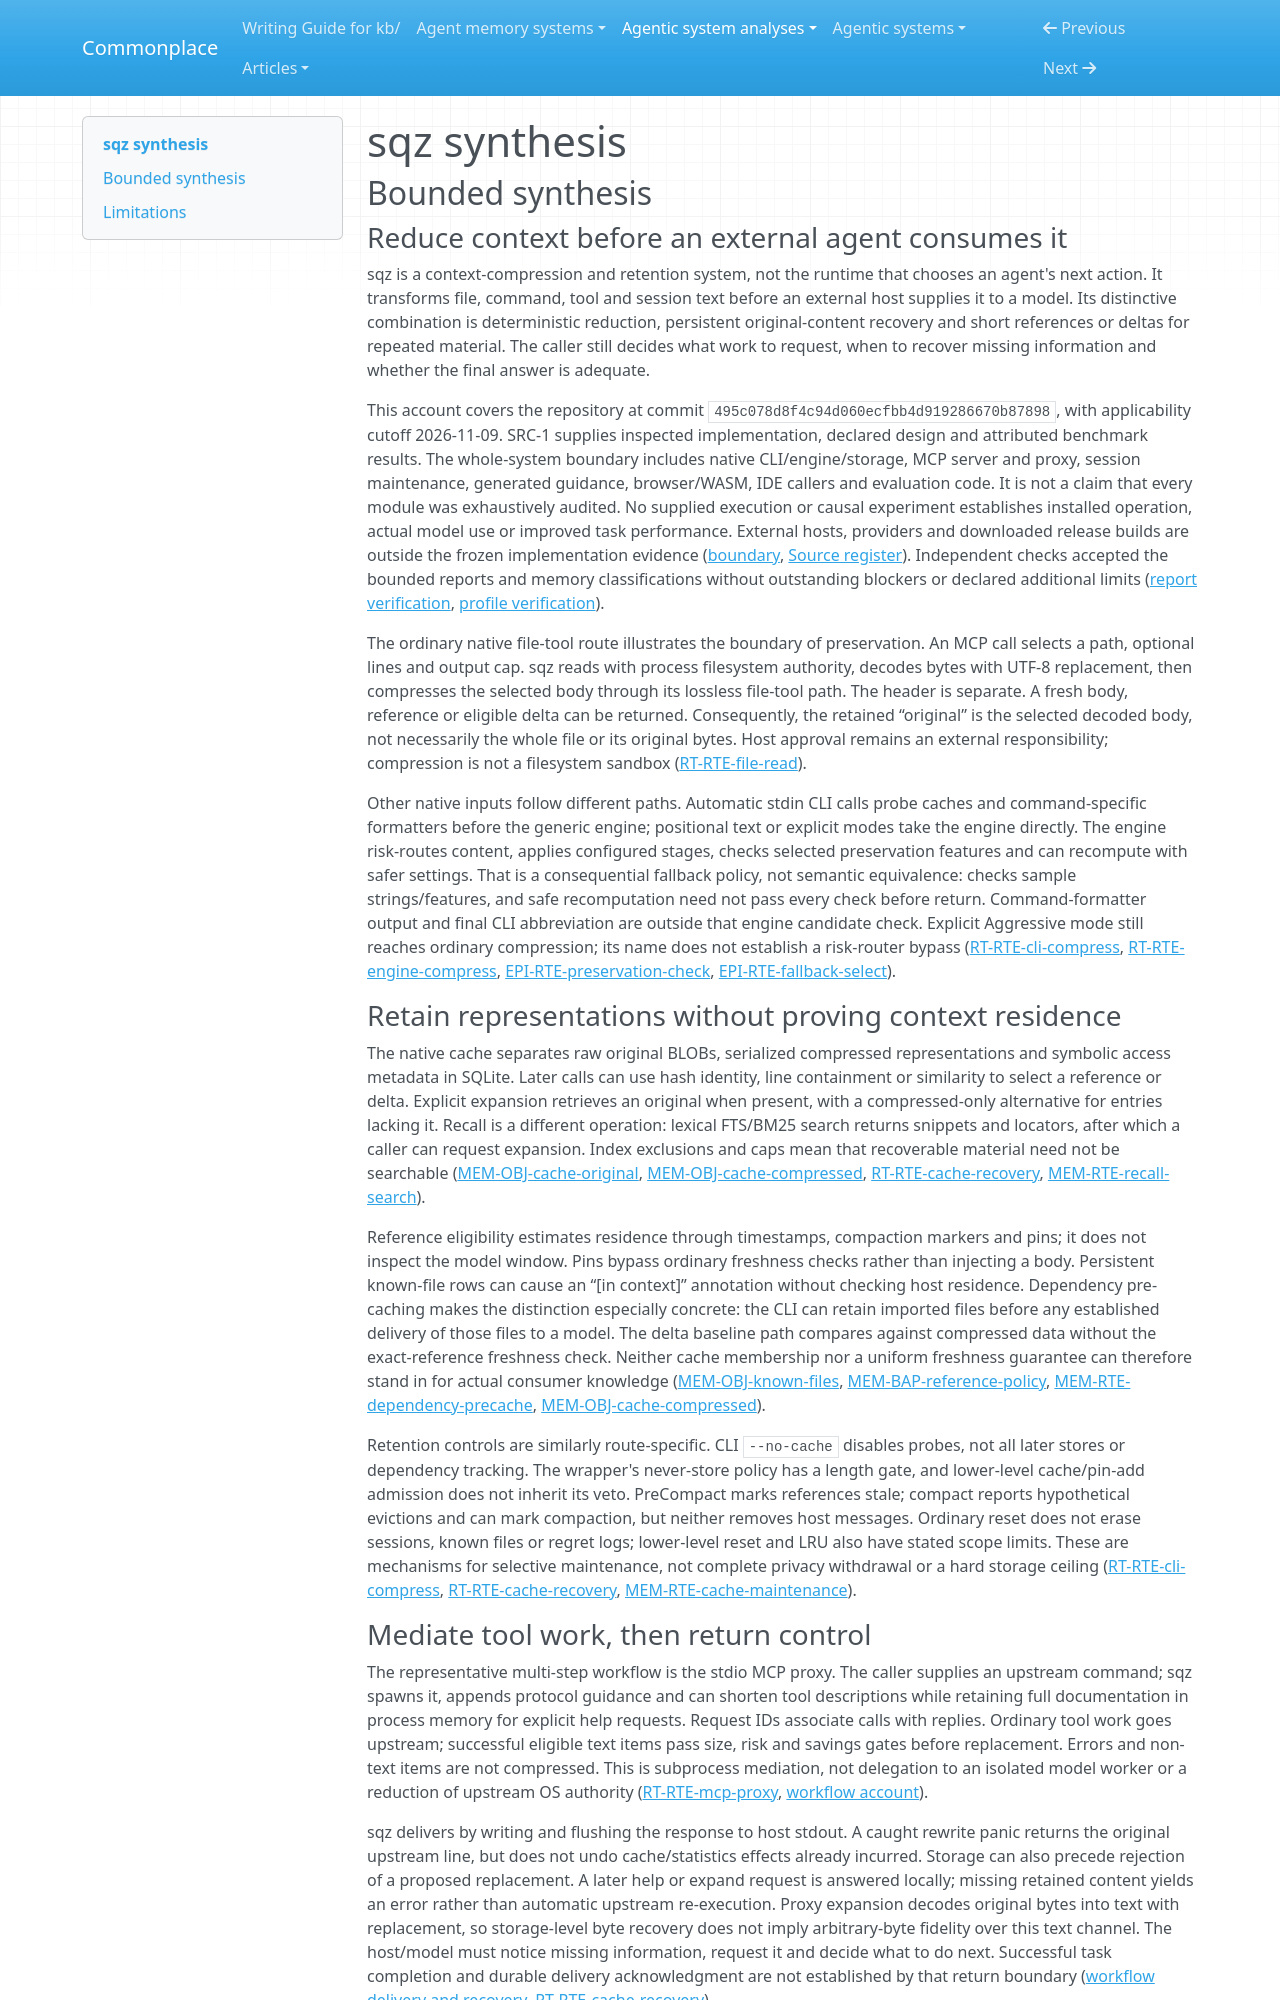

repository: zby/commonplace · page: agentic-system-analyses/retained/ojuschugh1--sqz/synthesis/index.html · generator: mkdocs

---
type: agentic-system-analyses/types/agentic-system-synthesis.md
description: "sqz reduces external agents' context through deterministic compression, retained originals and explicit recovery, but residency heuristics and route-specific checks do not establish task preservation."
run-id: AAS-2026-11-09-sqz-154fb86209ba-01
reviewed-boundary: "495c078d8f4c94d060ecfbb4d919286670b87898"
---

# sqz synthesis

## Bounded synthesis

### Reduce context before an external agent consumes it

sqz is a context-compression and retention system, not the runtime that chooses an agent's next action. It transforms file, command, tool and session text before an external host supplies it to a model. Its distinctive combination is deterministic reduction, persistent original-content recovery and short references or deltas for repeated material. The caller still decides what work to request, when to recover missing information and whether the final answer is adequate.

This account covers the repository at commit `495c078d8f4c94d060ecfbb4d919286670b87898`, with applicability cutoff 2026-11-09. SRC-1 supplies inspected implementation, declared design and attributed benchmark results. The whole-system boundary includes native CLI/engine/storage, MCP server and proxy, session maintenance, generated guidance, browser/WASM, IDE callers and evaluation code. It is not a claim that every module was exhaustively audited. No supplied execution or causal experiment establishes installed operation, actual model use or improved task performance. External hosts, providers and downloaded release builds are outside the frozen implementation evidence ([boundary](boundary.md#boundary-and-evidence), [Source register](boundary.md#source-register)). Independent checks accepted the bounded reports and memory classifications without outstanding blockers or declared additional limits ([report verification](report-verification.md#verification), [profile verification](profile-verification.md#verification)).

The ordinary native file-tool route illustrates the boundary of preservation. An MCP call selects a path, optional lines and output cap. sqz reads with process filesystem authority, decodes bytes with UTF-8 replacement, then compresses the selected body through its lossless file-tool path. The header is separate. A fresh body, reference or eligible delta can be returned. Consequently, the retained “original” is the selected decoded body, not necessarily the whole file or its original bytes. Host approval remains an external responsibility; compression is not a filesystem sandbox ([RT-RTE-file-read](runtime.md#rt-rte-file-read)).

Other native inputs follow different paths. Automatic stdin CLI calls probe caches and command-specific formatters before the generic engine; positional text or explicit modes take the engine directly. The engine risk-routes content, applies configured stages, checks selected preservation features and can recompute with safer settings. That is a consequential fallback policy, not semantic equivalence: checks sample strings/features, and safe recomputation need not pass every check before return. Command-formatter output and final CLI abbreviation are outside that engine candidate check. Explicit Aggressive mode still reaches ordinary compression; its name does not establish a risk-router bypass ([RT-RTE-cli-compress](runtime.md#rt-rte-cli-compress), [RT-RTE-engine-compress](runtime.md#rt-rte-engine-compress), [EPI-RTE-preservation-check](epistemic.md#epi-rte-preservation-check), [EPI-RTE-fallback-select](epistemic.md#epi-rte-fallback-select)).

### Retain representations without proving context residence

The native cache separates raw original BLOBs, serialized compressed representations and symbolic access metadata in SQLite. Later calls can use hash identity, line containment or similarity to select a reference or delta. Explicit expansion retrieves an original when present, with a compressed-only alternative for entries lacking it. Recall is a different operation: lexical FTS/BM25 search returns snippets and locators, after which a caller can request expansion. Index exclusions and caps mean that recoverable material need not be searchable ([MEM-OBJ-cache-original](memory.md#mem-obj-cache-original), [MEM-OBJ-cache-compressed](memory.md#mem-obj-cache-compressed), [RT-RTE-cache-recovery](runtime.md#rt-rte-cache-recovery), [MEM-RTE-recall-search](memory.md#mem-rte-recall-search)).

Reference eligibility estimates residence through timestamps, compaction markers and pins; it does not inspect the model window. Pins bypass ordinary freshness checks rather than injecting a body. Persistent known-file rows can cause an “[in context]” annotation without checking host residence. Dependency pre-caching makes the distinction especially concrete: the CLI can retain imported files before any established delivery of those files to a model. The delta baseline path compares against compressed data without the exact-reference freshness check. Neither cache membership nor a uniform freshness guarantee can therefore stand in for actual consumer knowledge ([MEM-OBJ-known-files](memory.md#mem-obj-known-files), [MEM-BAP-reference-policy](memory.md#mem-bap-reference-policy), [MEM-RTE-dependency-precache](memory.md#mem-rte-dependency-precache), [MEM-OBJ-cache-compressed](memory.md#mem-obj-cache-compressed)).

Retention controls are similarly route-specific. CLI `--no-cache` disables probes, not all later stores or dependency tracking. The wrapper's never-store policy has a length gate, and lower-level cache/pin-add admission does not inherit its veto. PreCompact marks references stale; compact reports hypothetical evictions and can mark compaction, but neither removes host messages. Ordinary reset does not erase sessions, known files or regret logs; lower-level reset and LRU also have stated scope limits. These are mechanisms for selective maintenance, not complete privacy withdrawal or a hard storage ceiling ([RT-RTE-cli-compress](runtime.md#rt-rte-cli-compress), [RT-RTE-cache-recovery](runtime.md#rt-rte-cache-recovery), [MEM-RTE-cache-maintenance](memory.md#mem-rte-cache-maintenance)).
